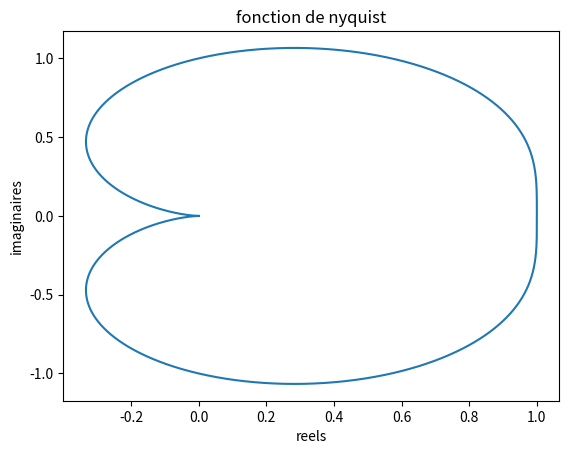

Reproduce this figure in Python.
"""
[redacted]
"""
import math, matplotlib.pyplot as plt

def decompose(A, B):
    """
    cette fonction récupère les valeurs du s² et du s afin de les convertir en T et en Ksi
    """
    try:
        T = A**0.5
        Ksi = B/(2*T)
        return T, Ksi
    except ZeroDivisionError :
        print ("division par zero impossible, A doit différent de 0")
    except :
        print("error")

def point(K, Ksi, w, w0):
    return K/(1+2j*Ksi*(w/w0)-(w/w0)**2)

def plot_nyquist(K = 1, A = 1, B = 1, interval = 0.0001,iterations = 100000):
    """
    cette fonction récupère les données de la fonction de transfert et les exploites afin d'obtenir une courbe de nyquist
    """
    try:
        T, Ksi = decompose(A, B)
        w0 = 1/T
        #création de la liste contenant les données
        values =[]
        w = -(iterations*interval)
        #le premier point ou w = -infini, F vaut donc 0
        values.append(0+0j)
        #calcul d'un certain nombre de points séparé d'une certaine valeur 
        while w <= (iterations*interval) :
            F = point(K, Ksi, w, w0)
            values.append(F)
            w = w+interval
        #le dernier point ou w = infini, F vaut donc 0
        values.append(0+0j)

        print("A={0}, B={1}, K={2}, T={3}, Ksi={4}".format(A, B, K, T, Ksi),end=" ")
        #subdivision des valeurs complexes en deux listes, reels et imaginaires
        X=[x.real for x in values]
        Y=[x.imag for x in values]
        plt.plot(X,Y)
        plt.xlabel('reels')
        plt.ylabel('imaginaires')
        plt.title("fonction de nyquist")
        plt.show()
        return 1
    except:
        return 0

if __name__ == "__main__":
    print("lancement de la procedure de test")
    print("decompose:", end=" ")
    T, Ksi = decompose(4,2)
    if T==2 and Ksi== 0.5:
        print("success")
    else:
        print("les valeurs ne sont pas correctes")

    print("plot_nyquist:", end=" ")
    err = plot_nyquist()
    if err==1:
        print("success")
    else:
        print("error")
    
